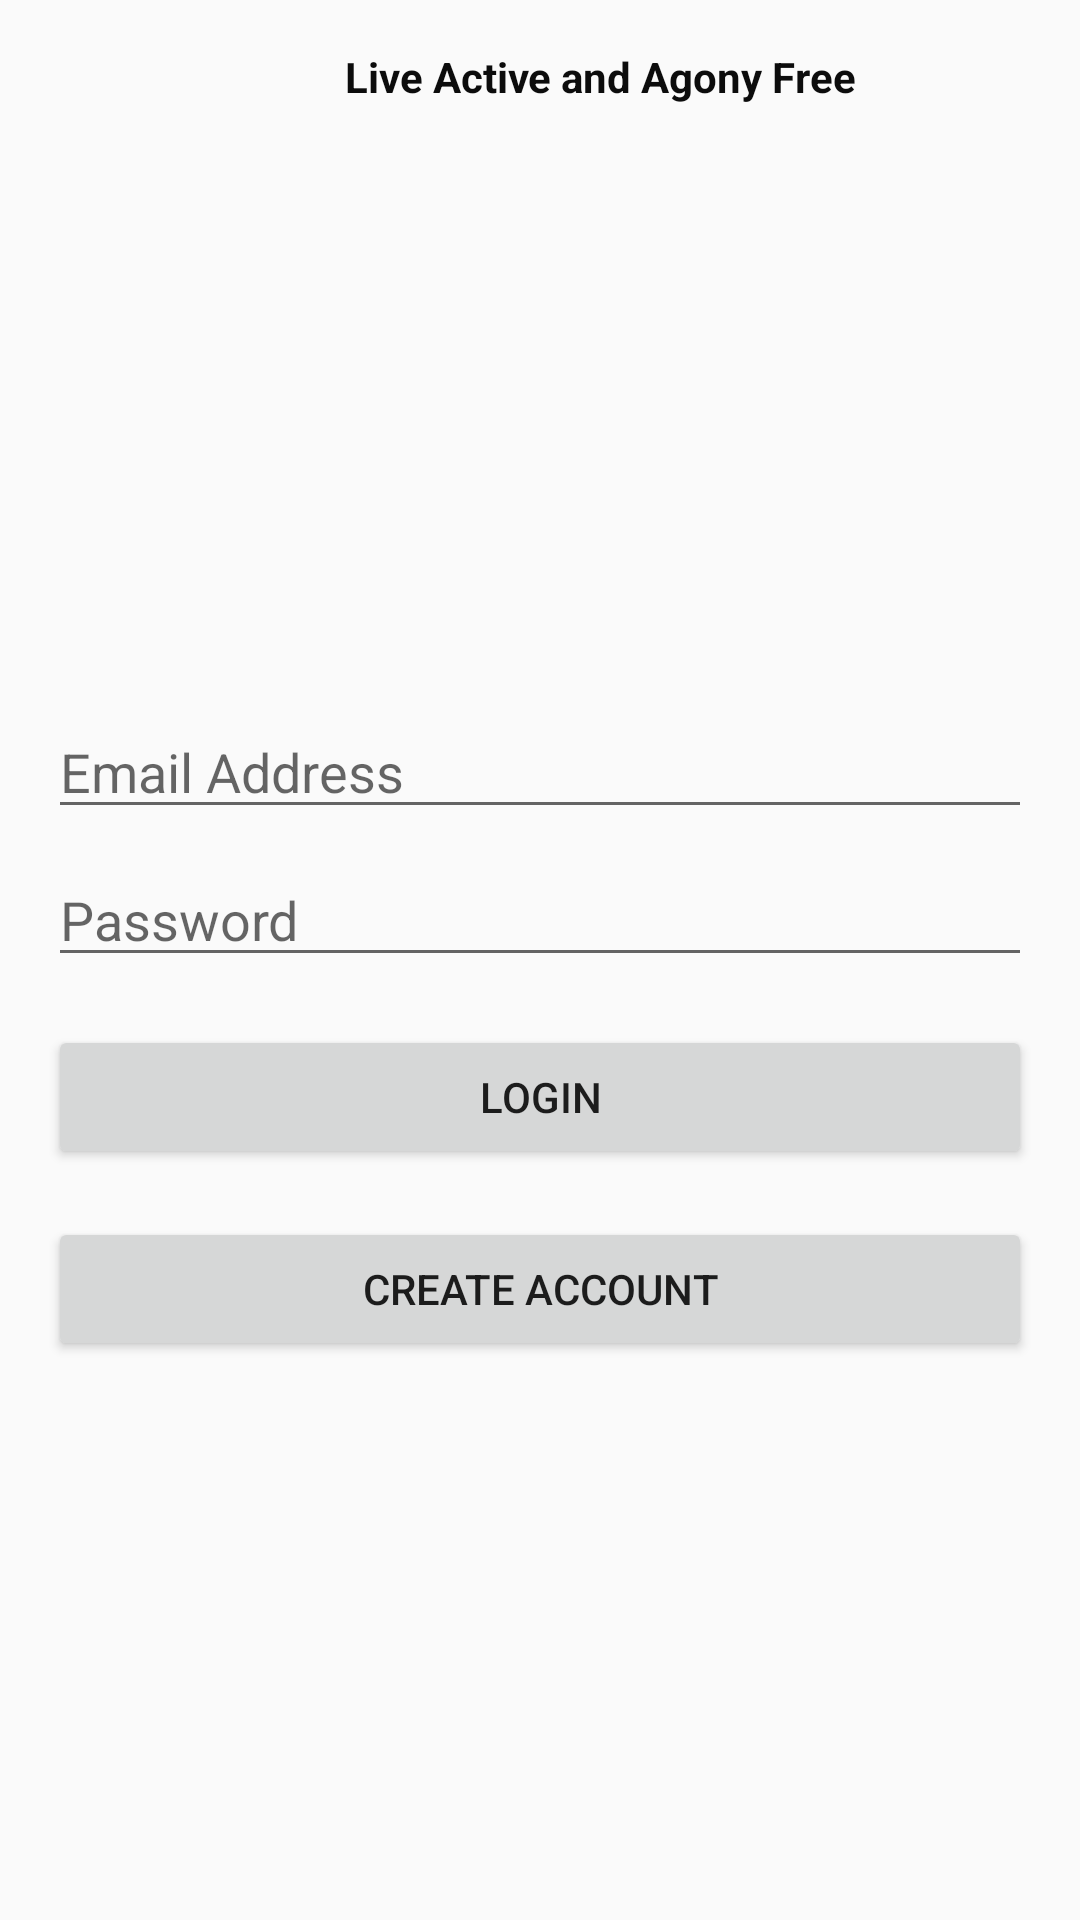

This screen was rendered from an Android layout file. Write that file and the resources it references.
<!-- AndroidManifest.xml: application theme AppTheme -->
<!-- res/layout/activity_login.xml -->
<?xml version="1.0" encoding="utf-8"?>
<LinearLayout xmlns:android="http://schemas.android.com/apk/res/android"
    xmlns:app="http://schemas.android.com/apk/res-auto"
    xmlns:tools="http://schemas.android.com/tools"
    android:layout_width="match_parent"
    android:layout_height="match_parent"
    android:orientation="vertical"
    tools:context=".LoginActivity">

    <androidx.cardview.widget.CardView
        android:layout_width="0dp"
        android:layout_height="wrap_content"
        app:layout_constraintTop_toTopOf="parent"
        app:layout_constraintEnd_toStartOf="parent"
        app:layout_constraintStart_toEndOf="parent"
        app:layout_constraintBottom_toBottomOf="parent"
        app:cardCornerRadius="5dp"
        android:layout_marginBottom="8dp"
        android:layout_marginEnd="8dp"
        android:layout_marginTop="8dp"
        android:layout_marginStart="8dp">

    </androidx.cardview.widget.CardView>

    <TextView
        android:id="@+id/textView3"
        android:layout_width="400dp"
        android:layout_height="203dp"
        android:text="Live Active and Agony Free"
        android:textAlignment="center"
        android:textColor="#0C0C0C"
        android:textStyle="bold"
        app:layout_editor_absoluteX="153dp"
        app:layout_editor_absoluteY="102dp"
        tools:ignore="MissingConstraints"
        tools:layout_editor_absoluteX="135dp"
        tools:layout_editor_absoluteY="100dp">

    </TextView>

    <androidx.constraintlayout.widget.ConstraintLayout
        android:layout_width="match_parent"
        android:layout_height="match_parent">


        <Button
            android:id="@+id/loginBtn"
            android:layout_width="0dp"
            android:layout_height="wrap_content"
            android:layout_marginStart="16dp"
            android:layout_marginTop="16dp"
            android:layout_marginEnd="16dp"
            android:text="LOgin"
            app:layout_constraintEnd_toEndOf="parent"
            app:layout_constraintStart_toStartOf="parent"
            app:layout_constraintTop_toBottomOf="@+id/loginPassword" />

        <Button
            android:id="@+id/gotoRegister"
            android:layout_width="0dp"
            android:layout_height="wrap_content"
            android:layout_marginStart="16dp"
            android:layout_marginTop="16dp"
            android:layout_marginEnd="16dp"
            android:text="Create Account"
            app:layout_constraintEnd_toEndOf="parent"
            app:layout_constraintStart_toStartOf="parent"
            app:layout_constraintTop_toBottomOf="@+id/loginBtn" />

        <EditText
            android:id="@+id/loginEmail"
            android:layout_width="0dp"
            android:layout_height="wrap_content"
            android:layout_marginStart="16dp"
            android:layout_marginTop="16dp"
            android:layout_marginEnd="16dp"
            android:ems="10"
            android:hint="Email Address"
            android:inputType="textEmailAddress"
            app:layout_constraintEnd_toEndOf="parent"
            app:layout_constraintStart_toStartOf="parent"
            app:layout_constraintTop_toTopOf="parent" />

        <EditText
            android:id="@+id/loginPassword"
            android:layout_width="0dp"
            android:layout_height="wrap_content"
            android:layout_marginStart="16dp"
            android:layout_marginTop="8dp"
            android:layout_marginEnd="16dp"
            android:ems="10"
            android:hint="Password"
            android:inputType="textPassword"
            app:layout_constraintEnd_toEndOf="parent"
            app:layout_constraintStart_toStartOf="parent"
            app:layout_constraintTop_toBottomOf="@+id/loginEmail" />

    </androidx.constraintlayout.widget.ConstraintLayout>
</LinearLayout>
<!-- resources referenced by this layout -->
<resources>
  <style name="AppTheme" parent="Theme.AppCompat.Light.NoActionBar">
          
          <item name="colorPrimary">@color/colorAccent</item>
          <item name="colorPrimaryDark">@android:color/holo_purple</item>
          <item name="colorAccent">@android:color/holo_green_light</item>
      </style>
  <!-- not gathered from this repository: default colours our renderer supplied (Android Studio template values) -->
  <color name="colorAccent">#FF03DAC5</color>
</resources>
